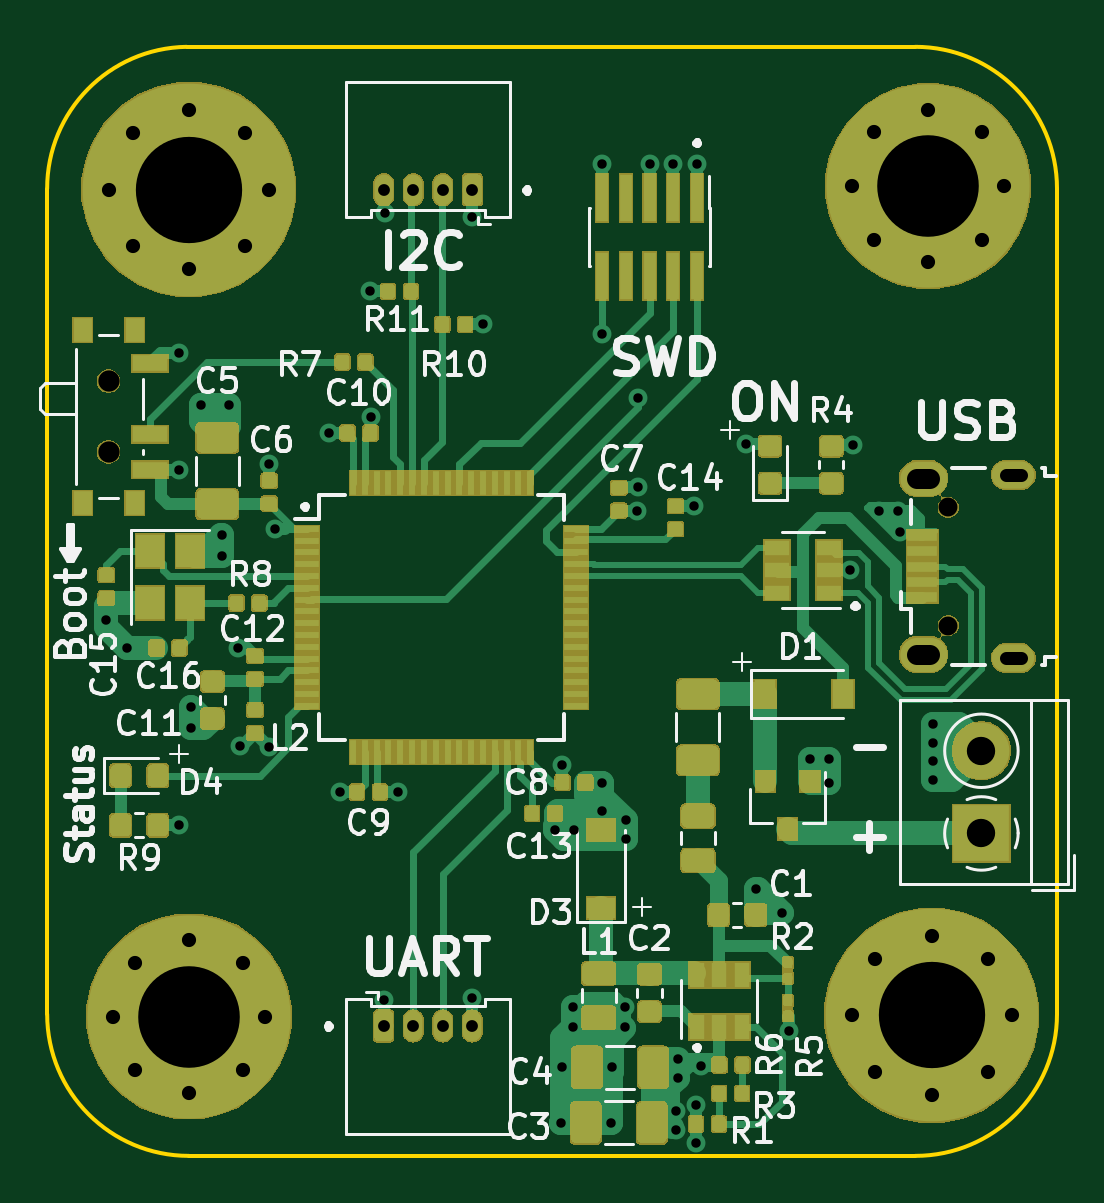
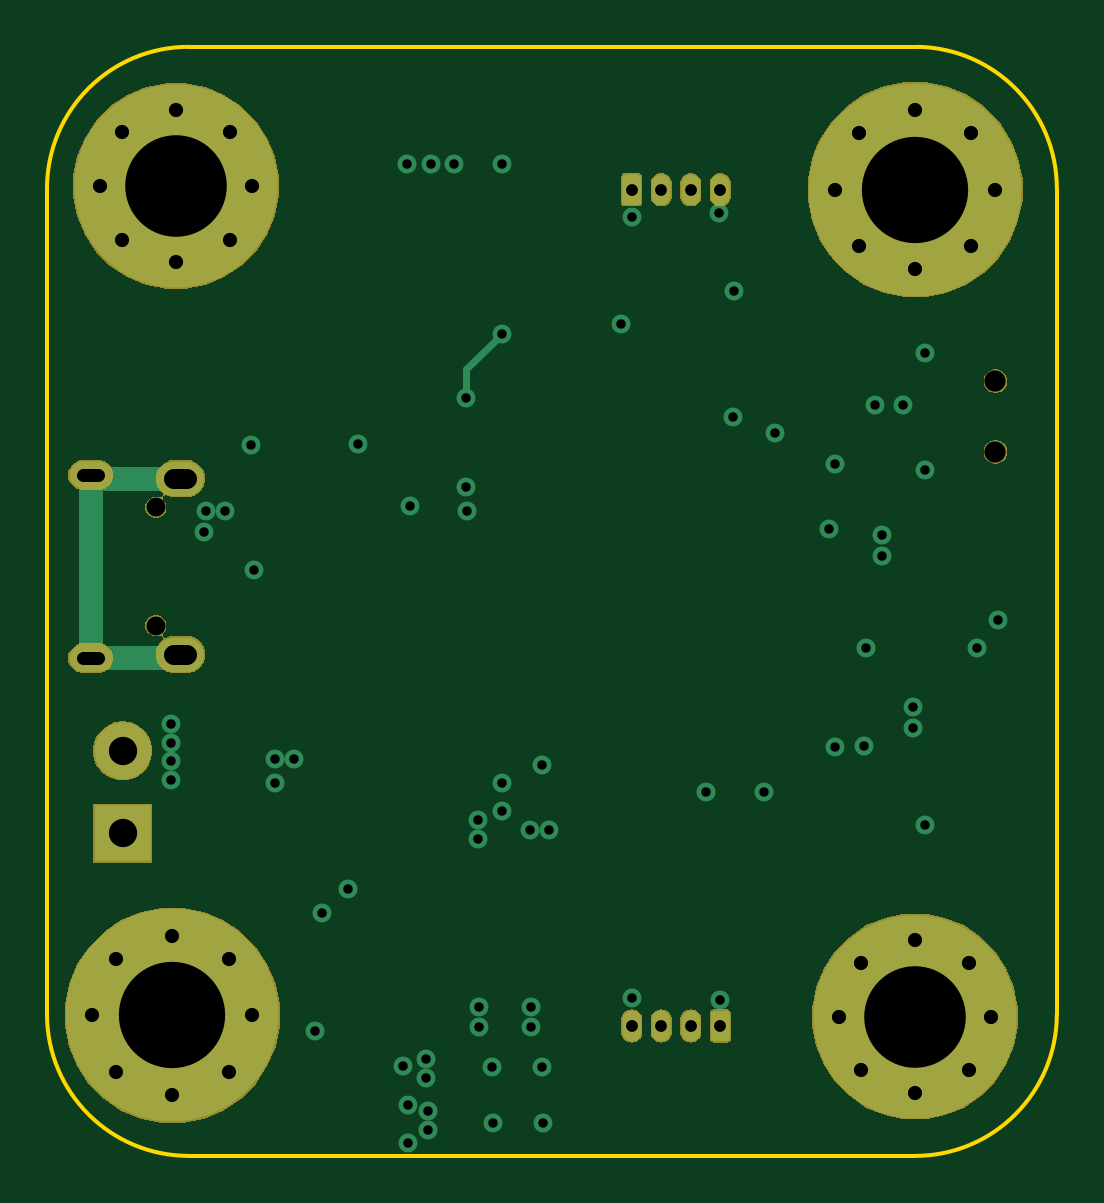
Circuit board: 12 layer files. Board 42.8 x 47.0 mm.
- bottom_copper: STM32_wiith_Buck_Converter-B.Cu.gbr (9423 bytes)
- bottom_mask: STM32_wiith_Buck_Converter-B.Mask.gbr (25714 bytes)
- paste: STM32_wiith_Buck_Converter-B.Paste.gbr (510 bytes)
- bottom_silk: STM32_wiith_Buck_Converter-B.SilkS.gbr (511 bytes)
- outline: STM32_wiith_Buck_Converter-Edge.Cuts.gbr (995 bytes)
- top_copper: STM32_wiith_Buck_Converter-F.Cu.gbr (162401 bytes)
- top_mask: STM32_wiith_Buck_Converter-F.Mask.gbr (94824 bytes)
- paste: STM32_wiith_Buck_Converter-F.Paste.gbr (123483 bytes)
- top_silk: STM32_wiith_Buck_Converter-F.SilkS.gbr (40799 bytes)
- inner_copper: STM32_wiith_Buck_Converter-In1.Cu.gbr (66240 bytes)
- inner_copper: STM32_wiith_Buck_Converter-In2.Cu.gbr (57341 bytes)
- drill: STM32_wiith_Buck_Converter.drl (2127 bytes)

=== bottom_copper: STM32_wiith_Buck_Converter-B.Cu.gbr (9423 bytes, source omitted) ===
=== bottom_mask: STM32_wiith_Buck_Converter-B.Mask.gbr (25714 bytes, source omitted) ===
=== paste: STM32_wiith_Buck_Converter-B.Paste.gbr ===
G04 #@! TF.GenerationSoftware,KiCad,Pcbnew,(5.0.1)-4*
G04 #@! TF.CreationDate,2022-09-04T20:15:09+05:45*
G04 #@! TF.ProjectId,STM32_wiith_Buck_Converter,53544D33325F77696974685F4275636B,rev?*
G04 #@! TF.SameCoordinates,Original*
G04 #@! TF.FileFunction,Paste,Bot*
G04 #@! TF.FilePolarity,Positive*
%FSLAX46Y46*%
G04 Gerber Fmt 4.6, Leading zero omitted, Abs format (unit mm)*
G04 Created by KiCad (PCBNEW (5.0.1)-4) date 04-Sep-22 8:15:09 PM*
%MOMM*%
%LPD*%
G01*
G04 APERTURE LIST*
G04 APERTURE END LIST*
M02*

=== bottom_silk: STM32_wiith_Buck_Converter-B.SilkS.gbr ===
G04 #@! TF.GenerationSoftware,KiCad,Pcbnew,(5.0.1)-4*
G04 #@! TF.CreationDate,2022-09-04T20:15:09+05:45*
G04 #@! TF.ProjectId,STM32_wiith_Buck_Converter,53544D33325F77696974685F4275636B,rev?*
G04 #@! TF.SameCoordinates,Original*
G04 #@! TF.FileFunction,Legend,Bot*
G04 #@! TF.FilePolarity,Positive*
%FSLAX46Y46*%
G04 Gerber Fmt 4.6, Leading zero omitted, Abs format (unit mm)*
G04 Created by KiCad (PCBNEW (5.0.1)-4) date 04-Sep-22 8:15:09 PM*
%MOMM*%
%LPD*%
G01*
G04 APERTURE LIST*
G04 APERTURE END LIST*
M02*

=== outline: STM32_wiith_Buck_Converter-Edge.Cuts.gbr ===
G04 #@! TF.GenerationSoftware,KiCad,Pcbnew,(5.0.1)-4*
G04 #@! TF.CreationDate,2022-09-04T20:15:09+05:45*
G04 #@! TF.ProjectId,STM32_wiith_Buck_Converter,53544D33325F77696974685F4275636B,rev?*
G04 #@! TF.SameCoordinates,Original*
G04 #@! TF.FileFunction,Profile,NP*
%FSLAX46Y46*%
G04 Gerber Fmt 4.6, Leading zero omitted, Abs format (unit mm)*
G04 Created by KiCad (PCBNEW (5.0.1)-4) date 04-Sep-22 8:15:09 PM*
%MOMM*%
%LPD*%
G01*
G04 APERTURE LIST*
%ADD10C,0.150000*%
G04 APERTURE END LIST*
D10*
X149750000Y-86900000D02*
G75*
G02X143750000Y-92900000I-6000000J0D01*
G01*
X113000000Y-92900000D02*
G75*
G02X107000000Y-86900000I0J6000000D01*
G01*
X106999167Y-51950000D02*
G75*
G02X112900000Y-45950000I6000833J0D01*
G01*
X143750000Y-45950000D02*
G75*
G02X149750000Y-51950000I0J-6000000D01*
G01*
X112900000Y-45950000D02*
X143750000Y-45950000D01*
X107000000Y-86900000D02*
X107000000Y-51950000D01*
X143750000Y-92900000D02*
X113000000Y-92900000D01*
X149750000Y-51950000D02*
X149750000Y-86900000D01*
M02*

=== top_copper: STM32_wiith_Buck_Converter-F.Cu.gbr (162401 bytes, source omitted) ===
=== top_mask: STM32_wiith_Buck_Converter-F.Mask.gbr (94824 bytes, source omitted) ===
=== paste: STM32_wiith_Buck_Converter-F.Paste.gbr (123483 bytes, source omitted) ===
=== top_silk: STM32_wiith_Buck_Converter-F.SilkS.gbr (40799 bytes, source omitted) ===
=== inner_copper: STM32_wiith_Buck_Converter-In1.Cu.gbr (66240 bytes, source omitted) ===
=== inner_copper: STM32_wiith_Buck_Converter-In2.Cu.gbr (57341 bytes, source omitted) ===
=== drill: STM32_wiith_Buck_Converter.drl ===
M48
;DRILL file {KiCad (5.0.1)-4} date 04-Sep-22 8:14:56 PM
;FORMAT={-:-/ absolute / metric / decimal}
FMAT,2
METRIC,TZ
T1C0.400
T2C0.500
T3C0.550
T4C0.600
T5C0.850
T6C1.200
T7C4.300
T8C4.500
T9C0.800
T10C0.900
%
G90
G05
M71
T1
X109.5Y-70.2
X110.4Y-71.4
X112.6Y-58.9
X112.6Y-63.85
X112.6Y-78.9
X113.1Y-73.9
X113.1Y-74.8
X113.5Y-61.1
X114.4Y-66.6
X114.4Y-67.5
X114.7Y-61.1
X115.1Y-71.4
X115.15Y-75.55
X116.4Y-63.6
X116.4Y-75.6
X116.65Y-66.35
X118.95Y-62.3
X119.4Y-77.5
X120.65Y-56.3
X120.7Y-61.6
X121.25Y-86.3
X121.3Y-53.
X121.85Y-77.5
X125.Y-53.15
X125.Y-86.2
X125.45Y-57.7
X128.5Y-79.1
X128.75Y-91.5
X128.8Y-76.35
X128.8Y-89.15
X129.275Y-86.6
X129.275Y-87.45
X129.3Y-79.1
X130.5Y-50.9
X130.5Y-58.1
X130.5Y-77.1
X130.5Y-78.3
X130.85Y-91.5
X130.9Y-89.15
X131.475Y-86.6
X131.475Y-87.45
X131.5Y-78.7
X131.5Y-79.5
X131.95Y-65.6
X132.Y-60.8
X132.Y-64.6
X132.5Y-50.9
X133.5Y-50.9
X133.6Y-91.
X133.6Y-91.8
X133.7Y-88.8
X133.7Y-89.6
X134.4Y-65.4
X134.45Y-90.75
X134.45Y-92.35
X134.5Y-50.9
X134.7Y-89.1
X136.6Y-62.75
X137.Y-81.6
X138.1Y-82.6
X138.4Y-87.6
X139.3Y-76.1
X140.1Y-76.1
X140.1Y-77.1
X141.Y-68.1
X141.1Y-62.8
X142.2Y-65.6
X143.Y-65.6
X143.1Y-66.5
X144.5Y-74.6
X144.5Y-75.4
X144.5Y-76.2
X144.5Y-77.
T2
X121.25Y-52.
X122.5Y-52.
X123.75Y-52.
X125.Y-52.
X121.25Y-87.4
X122.5Y-87.4
X123.75Y-87.4
X125.Y-87.4
T4
X141.075Y-51.85
X142.02Y-49.57
X142.02Y-54.13
X144.3Y-48.625
X144.3Y-55.075
X146.58Y-49.57
X146.58Y-54.13
X147.525Y-51.85
X141.075Y-86.95
X142.064Y-84.564
X142.064Y-89.336
X144.45Y-83.575
X144.45Y-90.325
X146.836Y-84.564
X146.836Y-89.336
X147.825Y-86.95
X109.775Y-87.
X110.72Y-84.72
X110.72Y-89.28
X113.Y-83.775
X113.Y-90.225
X115.28Y-84.72
X115.28Y-89.28
X116.225Y-87.
X109.625Y-52.
X110.614Y-49.614
X110.614Y-54.386
X113.Y-48.625
X113.Y-55.375
X115.386Y-49.614
X115.386Y-54.386
X116.375Y-52.
T6
X146.55Y-75.75
X146.55Y-79.25
T7
X144.3Y-51.85
X113.Y-87.
T8
X144.45Y-86.95
X113.Y-52.
T9
X145.15Y-65.45
X145.15Y-70.45
T10
X109.6Y-60.1
X109.6Y-63.1
T3
X147.575Y-64.075G85X148.225Y-64.075
G05
X147.575Y-71.825G85X148.225Y-71.825
G05
T5
X143.825Y-64.225G85X144.375Y-64.225
G05
X143.825Y-71.675G85X144.375Y-71.675
G05
T0
M30

